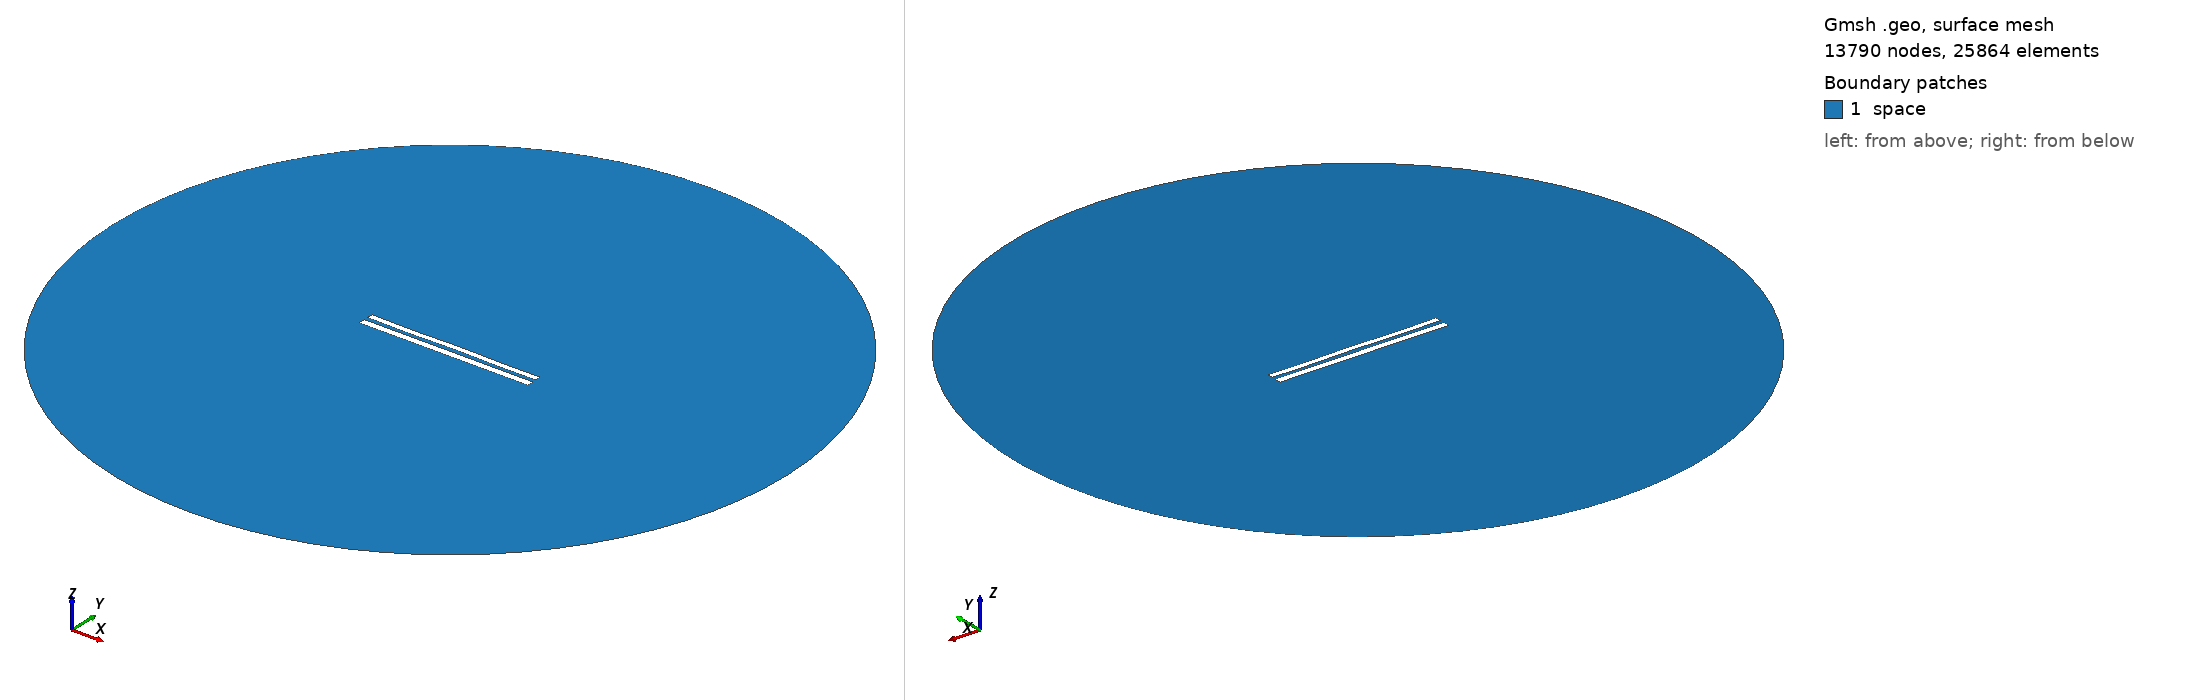

Gmsh geometry script, surface-meshed: 13790 nodes, 25864 surface elements. Boundary patches (legend numbers): 1 space. Left view from above one corner, right view from below the opposite corner. Legend entries are the model's physical surfaces. The drawing asked Gmsh for element sizes between 1% and 20% of the model's largest extent; the script's own settings can give other sizes.

=== 8806.geo (drawn) ===
//---------------------------------------
// Geometry kernel
//---------------------------------------

SetFactory("OpenCASCADE");



//---------------------------------------
// Parameters of the geometry
//---------------------------------------

// Overetch of the upper plate
overetch = 0.25;

// Distance between the plates
distance = 2.5;

// Discretization over the x axis (for the deformation)
nx = 50; 

// Length of the plate
L = 100 - overetch; 

// Number of modes
n = 4; 

// 1st mode coefficient
coeff(1) = -0.15;
beta(1) = 0.596864 * 3.1415926535 / L;

// 2nd mode coefficient
coeff(2) = 0.0;
beta(2) = 1.49418 * 3.1415926535 / L;

// 3rd mode coefficient
coeff(3) = -0.075;
beta(3) = 2.50025 * 3.1415926535 / L;

// 4th mode coefficient
coeff(4) = -0.15;
beta(4) = 3.49999 * 3.1415926535 / L;



//---------------------------------------
// Upper plate (deformed rectangle)
//---------------------------------------

// Coordiantes of the upper plate
xmin = -50;
xmax = 50 - overetch;

// Height of the upper plate
yheight = 4 - 2 * overetch;

// Indexes of the points
UpperID[] = {};
LowerID[] = {};
LeftID[] = {};
RightID[] = {};

// Point index
p = 1;

// Horizontal edges
For i In {1:nx}
    x = xmin + (i-1)*(xmax - xmin)/(nx-1);

    y_bottom = distance / 2 + overetch;
    For j In {1:n}
        C = (Cosh(beta(j)*L) + Cos(beta(j)*L)) / (Sinh(beta(j)*L) + Sin(beta(j)*L));
        y_bottom  = y_bottom + coeff(j) * (Cosh(beta(j)*(x+50)) - Cos(beta(j)*(x+50)) - C * (Sinh(beta(j)*(x+50)) - Sin(beta(j)*(x+50))));
    EndFor

    y_top = y_bottom + yheight;

    Point(p) = {x, y_top, 0, 1.0};
    UpperID[i] = p;
    p = p + 1;

    Point(p) = {x, y_bottom, 0, 1.0};
    LowerID[i] = p;
    p = p + 1;
EndFor

// Create point lists
UpperPts[] = {}; LowerPts[] = {};
For i In {1:nx}
  UpperPts[] += {UpperID[i]};
  LowerPts[] += {LowerID[i]};
EndFor

// Build splines
Spline(1) = {UpperPts[]};
Spline(2) = {LowerPts[]};
Line(3) = {LowerPts[nx-1], UpperPts[nx-1]};
Line(4) = {LowerPts[0], UpperPts[0]};

// Build the plane surface
Curve Loop(1) = {2, 3, -1, -4};
Plane Surface(1) = {1};



//---------------------------------------
// Lower plate (rectangle)
//---------------------------------------

// Vertices
Point(1001) = {-50, -1, 0, 1.0};
Point(1002) = { 50, -1, 0, 1.0};
Point(1003) = { 50,  -5, 0, 1.0};
Point(1004) = {-50,  -5, 0, 1.0};

// Edges
Line(5) = {1001, 1002};
Line(6) = {1002, 1003};
Line(7) = {1003, 1004};
Line(8) = {1004, 1001};

// Plane surface
Line Loop(2) = {5, 6, 7, 8};
Plane Surface(2) = {2}; 



//---------------------------------------
// Outer (fictious) boundary
//---------------------------------------

// Points
Point(1005) = {0, 0, 0};       // Center
Point(1006) = {200, 0, 0};     // Start point
Point(1007) = {0, 200, 0};     // 90 degrees
Point(1008) = {-200, 0, 0};    // 180 degrees
Point(1009) = {0, -200, 0};    // 270 degrees

// Circle arcs (each needs start, center, end)
Circle(9) = {1006, 1005, 1007};
Circle(10) = {1007, 1005, 1008};
Circle(11) = {1008, 1005, 1009};
Circle(12) = {1009, 1005, 1006};

// Plane surface for the entire domain
Curve Loop(3) = {9, 10, 11, 12};
Surface(3) = {3};

// Subtract the plates from the whole domain to obtain the actual domain where we want to solve the equations
BooleanDifference{ Surface{3}; Delete; }{ Surface{1}; Surface{2}; Delete; }




//---------------------------------------
// Transfinite Lines/Curves
//---------------------------------------

// Set the number of points on the boundaries
r = 7;

// Plates
Transfinite Curve {1, 2} = 50*r Using Progression 1;
Transfinite Curve {3, 4} = 2*r Using Progression 1;
Transfinite Line {5, 7} = 50*r Using Progression 1;
Transfinite Line {6, 8} = 2*r Using Progression 1;

// Outer boundary
Transfinite Line {9, 10, 11, 12} = 20 Using Progression 1;



//---------------------------------------
// Physical groups
//---------------------------------------                

// Physical curves (boundaries)
Physical Line("force_segment", 10) = {2};
Physical Line("upper_plate", 11) = {1, 3, 4};
Physical Line("lower_plate", 12) = {5, 6, 7, 8};
Physical Line("boundary", 20) = {9, 10, 11, 12};

// Physical Surfaces
Physical Surface("space", 30) = {3};



//---------------------------------------
// 6. Generate the Mesh
//---------------------------------------

// 2D mesh generation
Mesh 2;
